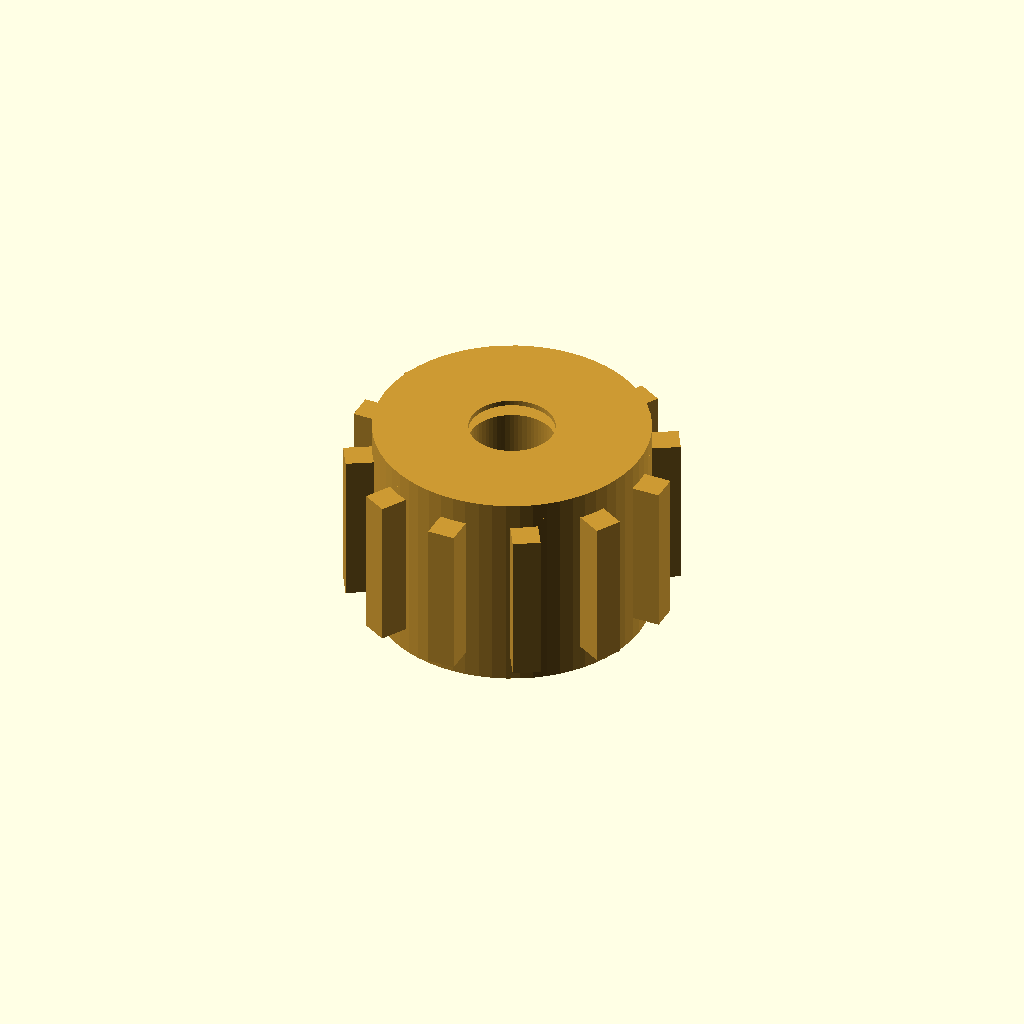
Cell 1: rendered with the file's own defaults.
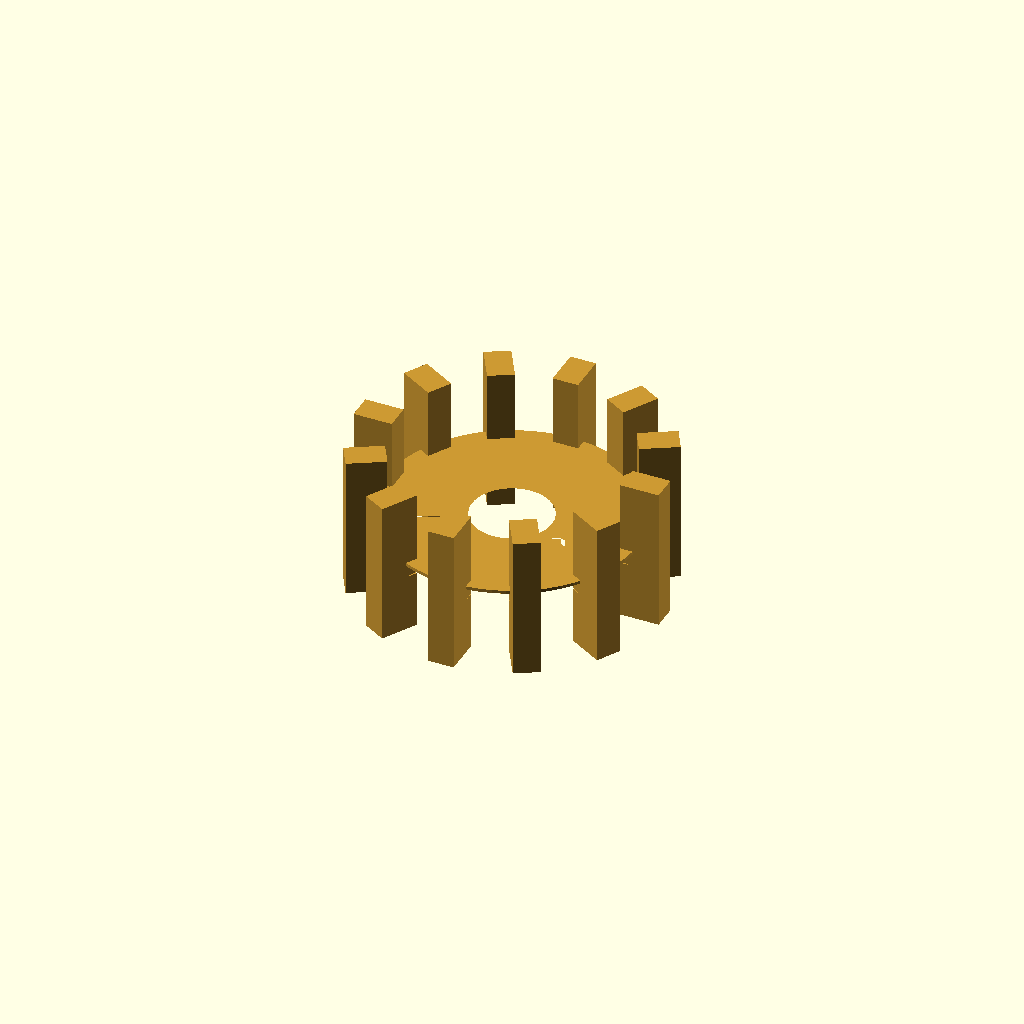
Cell 2: length_mm = 0.1 (everything else at default).
One fixed orthographic camera (rotation 55°, 0°, 25°; colour scheme Cornfield) for every cell.
OpenSCAD source file results/nopscadlib/ablations/no_recovery/scad/insert__M3x8.scad:
// Parameters
outer_diameter_mm = 8; //[4:16:0.1]
length_mm = 6; //[3:12:0.1]
screw_diameter_mm = 3; //[2:6:0.1]
inner_thread_minor_diameter_mm = 2.5; //[2:5:0.05]
lead_in_chamfer_mm = 0.5; //[0.2:1.5:0.05]
top_entry_chamfer_mm = 0.5; //[0.2:1.5:0.05]
rib_count = 12; //[6:24:1]
rib_radial_height_mm = 0.4; //[0.2:1:0.05]
rib_tangential_width_mm = 0.8; //[0.4:1.6:0.05]
rib_axial_height_mm = 4.5; //[2:10:0.1]
rib_z_margin_mm = 0.5; //[0.2:1.5:0.05]
overlap_mm = 0.8; //[0.5:2:0.1]

// Threaded Insert - complete geometry
module threaded_insert() {
  color([0.8, 0.6, 0.2]) { // Brass color
    difference() {
      union() {
        // Main body
        translate([0, 0, 0])
          cylinder(r=outer_diameter_mm/2, h=length_mm, center=true, $fn=64);
        
        // Ribs
        for (i = [0:rib_count-1]) {
          rotate([0, 0, i*360/rib_count])
            translate([outer_diameter_mm/2 - overlap_mm/2 + (rib_radial_height_mm + overlap_mm)/2, 0, 0])
              cube([rib_radial_height_mm + overlap_mm, rib_tangential_width_mm, rib_axial_height_mm], center=true);
        }
      }
      
      // Top entry chamfer
      translate([0, 0, length_mm/2 - top_entry_chamfer_mm/2])
        cylinder(r1=outer_diameter_mm/2, r2=0, h=top_entry_chamfer_mm, center=true, $fn=64);
      
      // Lead-in chamfer
      translate([0, 0, -length_mm/2 + lead_in_chamfer_mm/2])
        cylinder(r1=outer_diameter_mm/2, r2=0, h=lead_in_chamfer_mm, center=true, $fn=64);
      
      // Internal thread (approximated as a smooth bore)
      translate([0, 0, 0])
        cylinder(r=inner_thread_minor_diameter_mm/2, h=length_mm + 2*overlap_mm, center=true, $fn=64);
    }
  }
}

// Assembly
module assembly() {
  threaded_insert();
}

assembly();
Parameter table extracted from the source (name, type, default, range or options):
outer_diameter_mm: number, default 8, range 0.1 to 4, step 16
length_mm: number, default 6, range 0.1 to 3, step 12
screw_diameter_mm: number, default 3, range 0.1 to 2, step 6
inner_thread_minor_diameter_mm: number, default 2.5, range 0.05 to 2, step 5
lead_in_chamfer_mm: number, default 0.5, range 0.05 to 0.2, step 1.5
top_entry_chamfer_mm: number, default 0.5, range 0.05 to 0.2, step 1.5
rib_count: number, default 12, range 1 to 6, step 24
rib_radial_height_mm: number, default 0.4, range 0.05 to 0.2, step 1
rib_tangential_width_mm: number, default 0.8, range 0.05 to 0.4, step 1.6
rib_axial_height_mm: number, default 4.5, range 0.1 to 2, step 10
rib_z_margin_mm: number, default 0.5, range 0.05 to 0.2, step 1.5
overlap_mm: number, default 0.8, range 0.1 to 0.5, step 2
